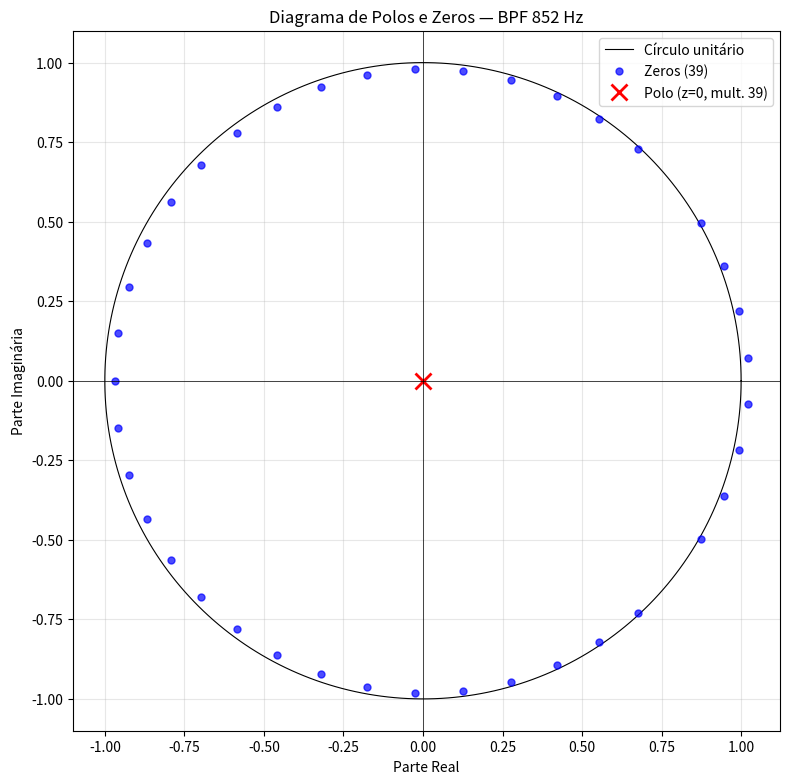

Reproduce this figure in Python.
"""
Análise com Transformada Z para o filtro BPF de 852 Hz.
Calcula zeros, polos, equação de diferenças e diagrama de polos/zeros.
"""

import numpy as np
from scipy.signal import freqz
import matplotlib.pyplot as plt


def analise_tz(fc: float = 852, L: int = 40, fs: int = 8000):
    """Executa a análise completa via Transformada Z do filtro BPF de 852 Hz."""

    n = np.arange(L)

    # Gerar o filtro escalado
    h_raw = np.cos(2 * np.pi * fc * n / fs)
    _, H = freqz(h_raw, worN=4096)
    peak = np.max(np.abs(H))
    beta = 1.0 / peak
    h = beta * h_raw

    # --- Coeficientes ---
    b = h  # numerador
    a = np.array([1.0])  # denominador (FIR puro)

    print(f"=== Análise Transformada Z — BPF {fc} Hz ===\n")
    print(f"Fator de escala β = {beta:.6f}")
    print(f"Comprimento do filtro L = {L}")
    print(f"\nCoeficientes do numerador b[n] (primeiros 10):")
    for i in range(min(10, L)):
        print(f"  b[{i}] = {b[i]:.6f}")
    if L > 10:
        print(f"  ... ({L} coeficientes no total)")
    print(f"\nCoeficientes do denominador: a = {a}")

    # --- Equação de diferenças ---
    print(f"\n--- Equação de Diferenças ---")
    print(f"H(z) = Y(z)/X(z) = Σ h[n] z^(-n), para n = 0 até {L-1}")
    print(f"y[n] = h[0]*x[n] + h[1]*x[n-1] + ... + h[{L-1}]*x[n-{L-1}]")
    terms = []
    for i in range(min(5, L)):
        terms.append(f"{b[i]:.4f}*x[n-{i}]")
    eq_str = " + ".join(terms) + " + ..."
    print(f"y[n] = {eq_str}")

    # --- Zeros de H(z) ---
    zeros = np.roots(h)
    print(f"\n--- Zeros de H(z) ---")
    print(f"Número de zeros: {len(zeros)}")
    for i, z in enumerate(zeros):
        print(f"  z_{i+1} = {z:.4f}  |z| = {np.abs(z):.4f}")

    # Polos: todos na origem (FIR), multiplicidade L-1
    print(f"\n--- Polos de H(z) ---")
    print(f"Todos os {L-1} polos estão na origem (z = 0)")

    # --- Diagrama de Polos e Zeros ---
    fig, ax = plt.subplots(figsize=(8, 8))

    # Círculo unitário
    theta = np.linspace(0, 2 * np.pi, 300)
    ax.plot(np.cos(theta), np.sin(theta), 'k-', linewidth=0.8, label='Círculo unitário')

    # Zeros
    ax.plot(np.real(zeros), np.imag(zeros), 'bo', markersize=5, alpha=0.7, label=f'Zeros ({len(zeros)})')

    # Polo na origem (multiplicidade L-1)
    ax.plot(0, 0, 'rx', markersize=12, markeredgewidth=2, label=f'Polo (z=0, mult. {L-1})')

    ax.set_title(f"Diagrama de Polos e Zeros — BPF {fc} Hz")
    ax.set_xlabel("Parte Real")
    ax.set_ylabel("Parte Imaginária")
    ax.legend(loc='upper right')
    ax.grid(True, alpha=0.3)
    ax.set_aspect('equal')
    ax.axhline(0, color='k', linewidth=0.5)
    ax.axvline(0, color='k', linewidth=0.5)

    plt.tight_layout()
    plt.savefig("polos_zeros_852hz.png", dpi=150)
    plt.show()
    print("\nGráfico salvo: polos_zeros_852hz.png")


if __name__ == "__main__":
    analise_tz()
